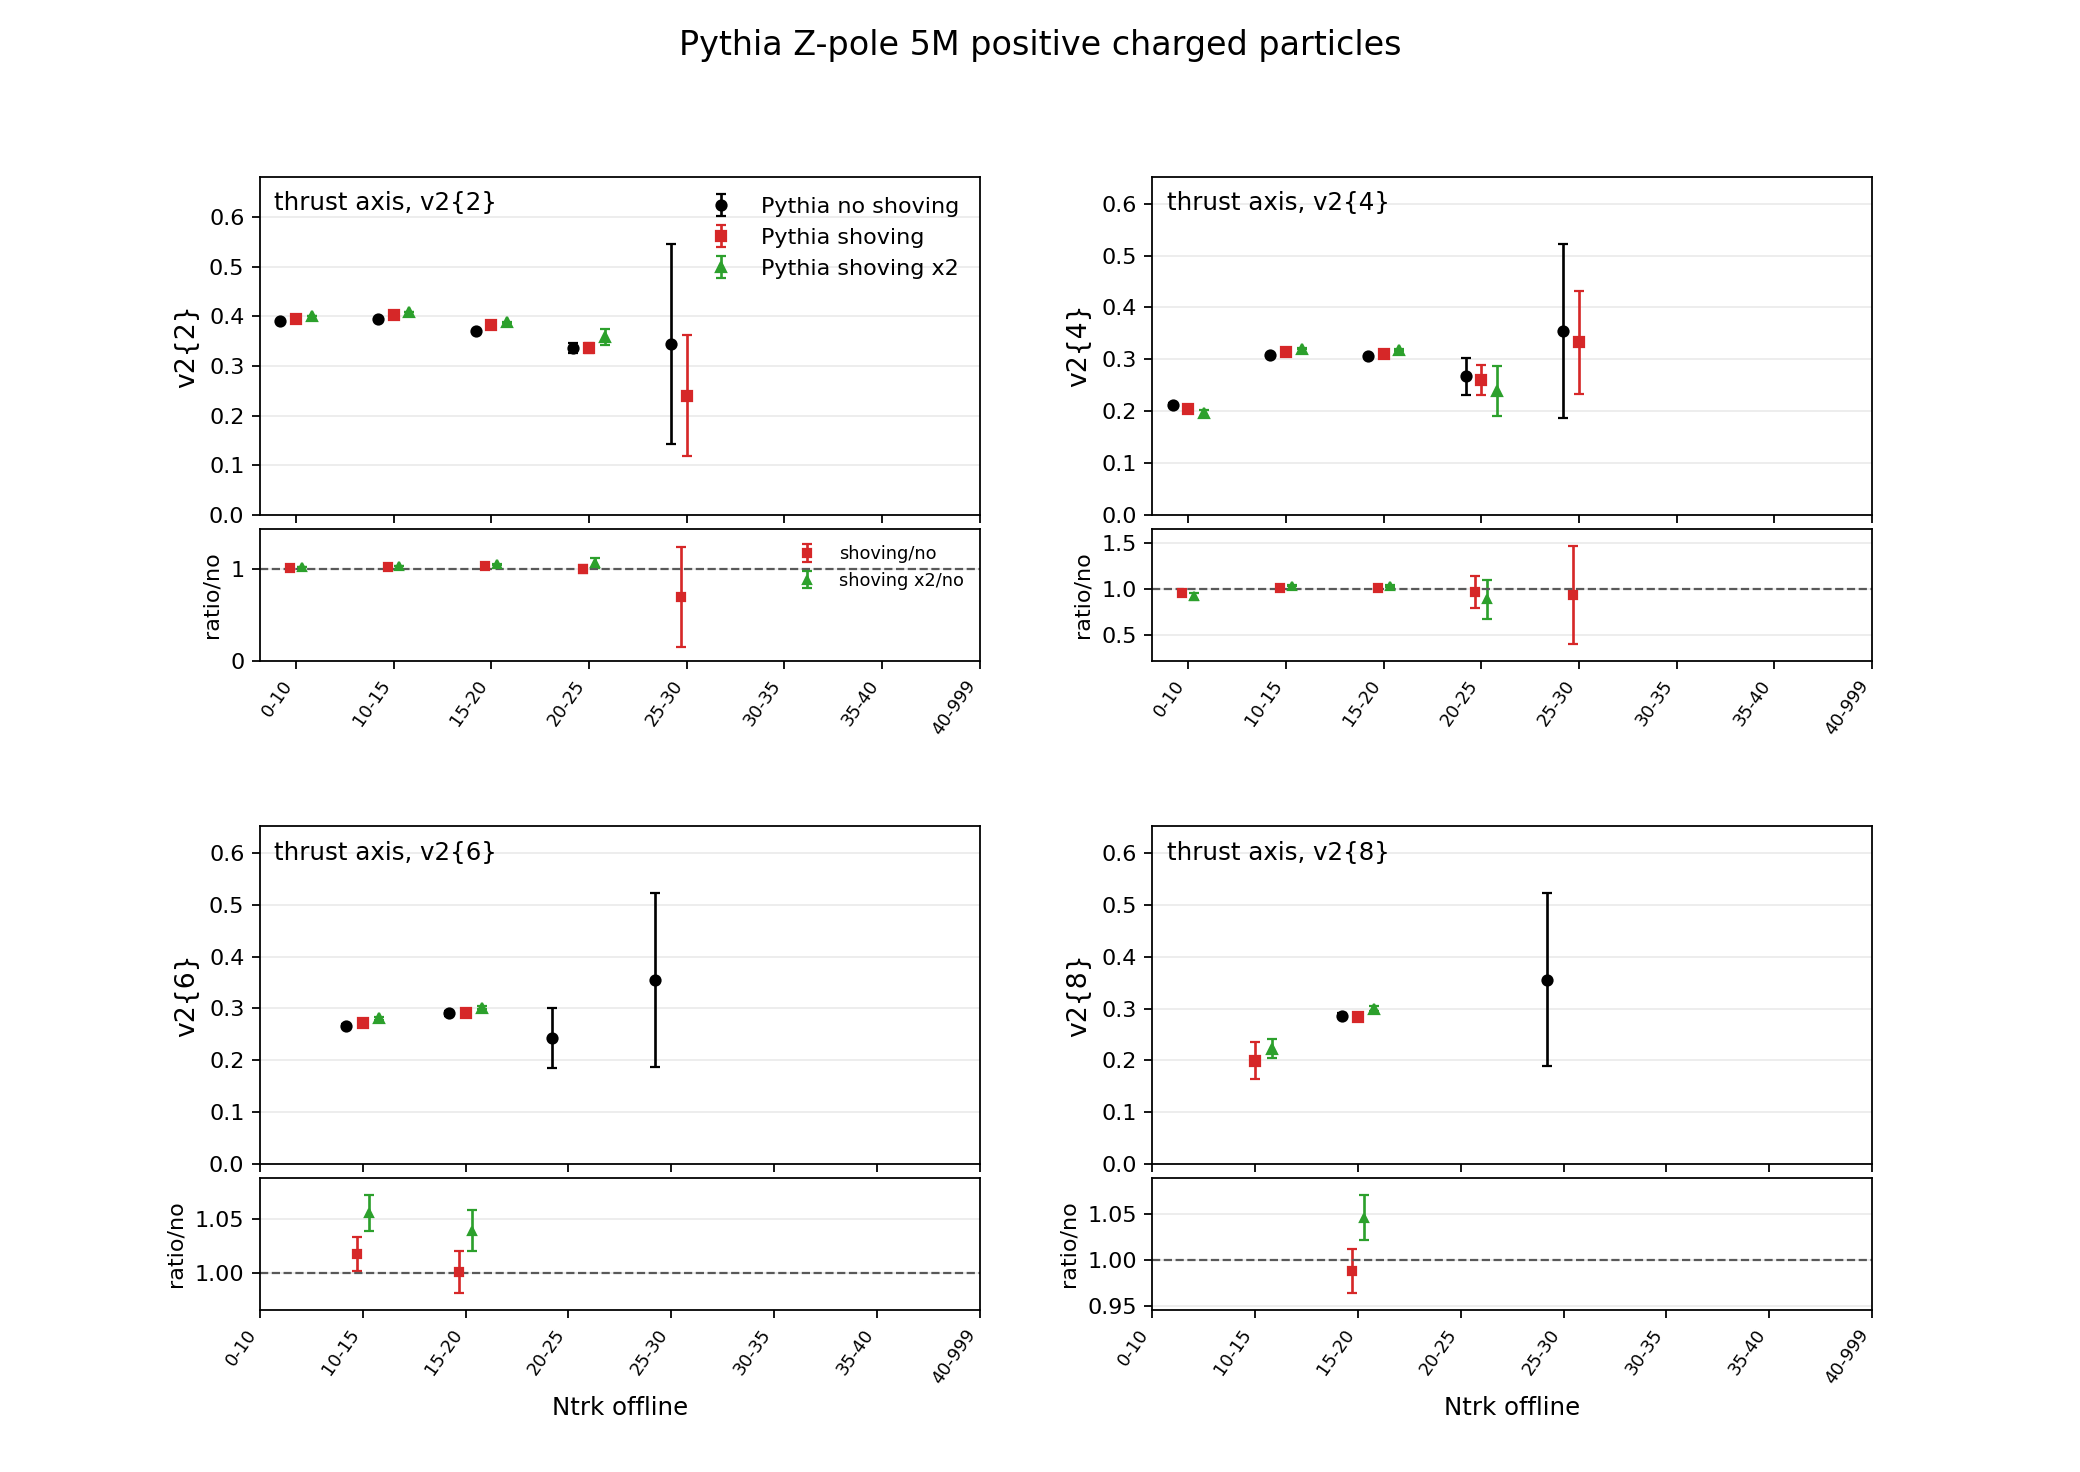

The file beside this chart, header and first rows:
axis, multiplicity_bin, quantity, noshoving, noshoving_err, shoving, shoving_err, shoving2x, shoving2x_err, shoving_over_noshoving, shoving_over_noshoving_err, shoving2x_over_noshoving, shoving2x_over_noshoving_err
thrust, 0_10, hV2_2, 0.391, 0.0002486, 0.3957, 0.0002203, 0.4008, 0.000258, 1.012, 0.0008551, 1.025, 0.0009274
thrust, 10_15, hV2_2, 0.3949, 0.0003638, 0.4023, 0.0002731, 0.4088, 0.0003198, 1.019, 0.001166, 1.035, 0.001251
thrust, 15_20, hV2_2, 0.3698, 0.001451, 0.3822, 0.001441, 0.3884, 0.001306, 1.034, 0.005625, 1.05, 0.005428
thrust, 20_25, hV2_2, 0.3362, 0.01047, 0.3358, 0.009927, 0.3577, 0.01614, 0.9986, 0.04287, 1.064, 0.05831
thrust, 25_30, hV2_2, 0.344, 0.2016, 0.2403, 0.1219, 0, 0, 0.6986, 0.5415, 0, 0
thrust, 30_35, hV2_2, 0, 0, 0, 0, 0, 0, 0, 0, 0, 0
thrust, 35_40, hV2_2, 0, 0, 0, 0, 0, 0, 0, 0, 0, 0
thrust, 40_999, hV2_2, 0, 0, 0, 0, 0, 0, 0, 0, 0, 0
thrust, 0_10, hV2_4, 0.2115, 0.004138, 0.2041, 0.003554, 0.1956, 0.007388, 0.965, 0.02527, 0.9248, 0.03934
thrust, 10_15, hV2_4, 0.3084, 0.001077, 0.3141, 0.001023, 0.3203, 0.0008487, 1.018, 0.004864, 1.038, 0.004552
thrust, 15_20, hV2_4, 0.3062, 0.002824, 0.3099, 0.002461, 0.3188, 0.001924, 1.012, 0.01231, 1.041, 0.01147
thrust, 20_25, hV2_4, 0.2672, 0.03524, 0.2596, 0.02936, 0.2389, 0.04744, 0.9715, 0.1688, 0.8938, 0.2131
thrust, 25_30, hV2_4, 0.3538, 0.168, 0.3324, 0.09936, 0, 0, 0.9393, 0.527, 0, 0
thrust, 30_35, hV2_4, 0, 0, 0, 0, 0, 0, 0, 0, 0, 0
thrust, 35_40, hV2_4, 0, 0, 0, 0, 0, 0, 0, 0, 0, 0
thrust, 40_999, hV2_4, 0, 0, 0, 0, 0, 0, 0, 0, 0, 0
thrust, 0_10, hV2_6, 0, 0, 0, 0, 0, 0, 0, 0, 0, 0
thrust, 10_15, hV2_6, 0.2664, 0.002802, 0.2712, 0.00299, 0.2811, 0.003203, 1.018, 0.01551, 1.055, 0.01636
thrust, 15_20, hV2_6, 0.2902, 0.004029, 0.2906, 0.00388, 0.3015, 0.00355, 1.001, 0.01929, 1.039, 0.01891
thrust, 20_25, hV2_6, 0.243, 0.05843, 0, 0, 0, 0, 0, 0, 0, 0
thrust, 25_30, hV2_6, 0.3547, 0.1673, 0, 0, 0, 0, 0, 0, 0, 0
thrust, 30_35, hV2_6, 0, 0, 0, 0, 0, 0, 0, 0, 0, 0
thrust, 35_40, hV2_6, 0, 0, 0, 0, 0, 0, 0, 0, 0, 0
thrust, 40_999, hV2_6, 0, 0, 0, 0, 0, 0, 0, 0, 0, 0
thrust, 0_10, hV2_8, 0, 0, 0, 0, 0, 0, 0, 0, 0, 0
thrust, 10_15, hV2_8, 0, 0, 0.199, 0.03558, 0.2226, 0.01908, 0, 0, 0, 0
thrust, 15_20, hV2_8, 0.2861, 0.004926, 0.2829, 0.004813, 0.2994, 0.004671, 0.9887, 0.02393, 1.046, 0.02431
thrust, 20_25, hV2_8, 0, 0, 0, 0, 0, 0, 0, 0, 0, 0
thrust, 25_30, hV2_8, 0.3556, 0.167, 0, 0, 0, 0, 0, 0, 0, 0
thrust, 30_35, hV2_8, 0, 0, 0, 0, 0, 0, 0, 0, 0, 0
thrust, 35_40, hV2_8, 0, 0, 0, 0, 0, 0, 0, 0, 0, 0
thrust, 40_999, hV2_8, 0, 0, 0, 0, 0, 0, 0, 0, 0, 0
